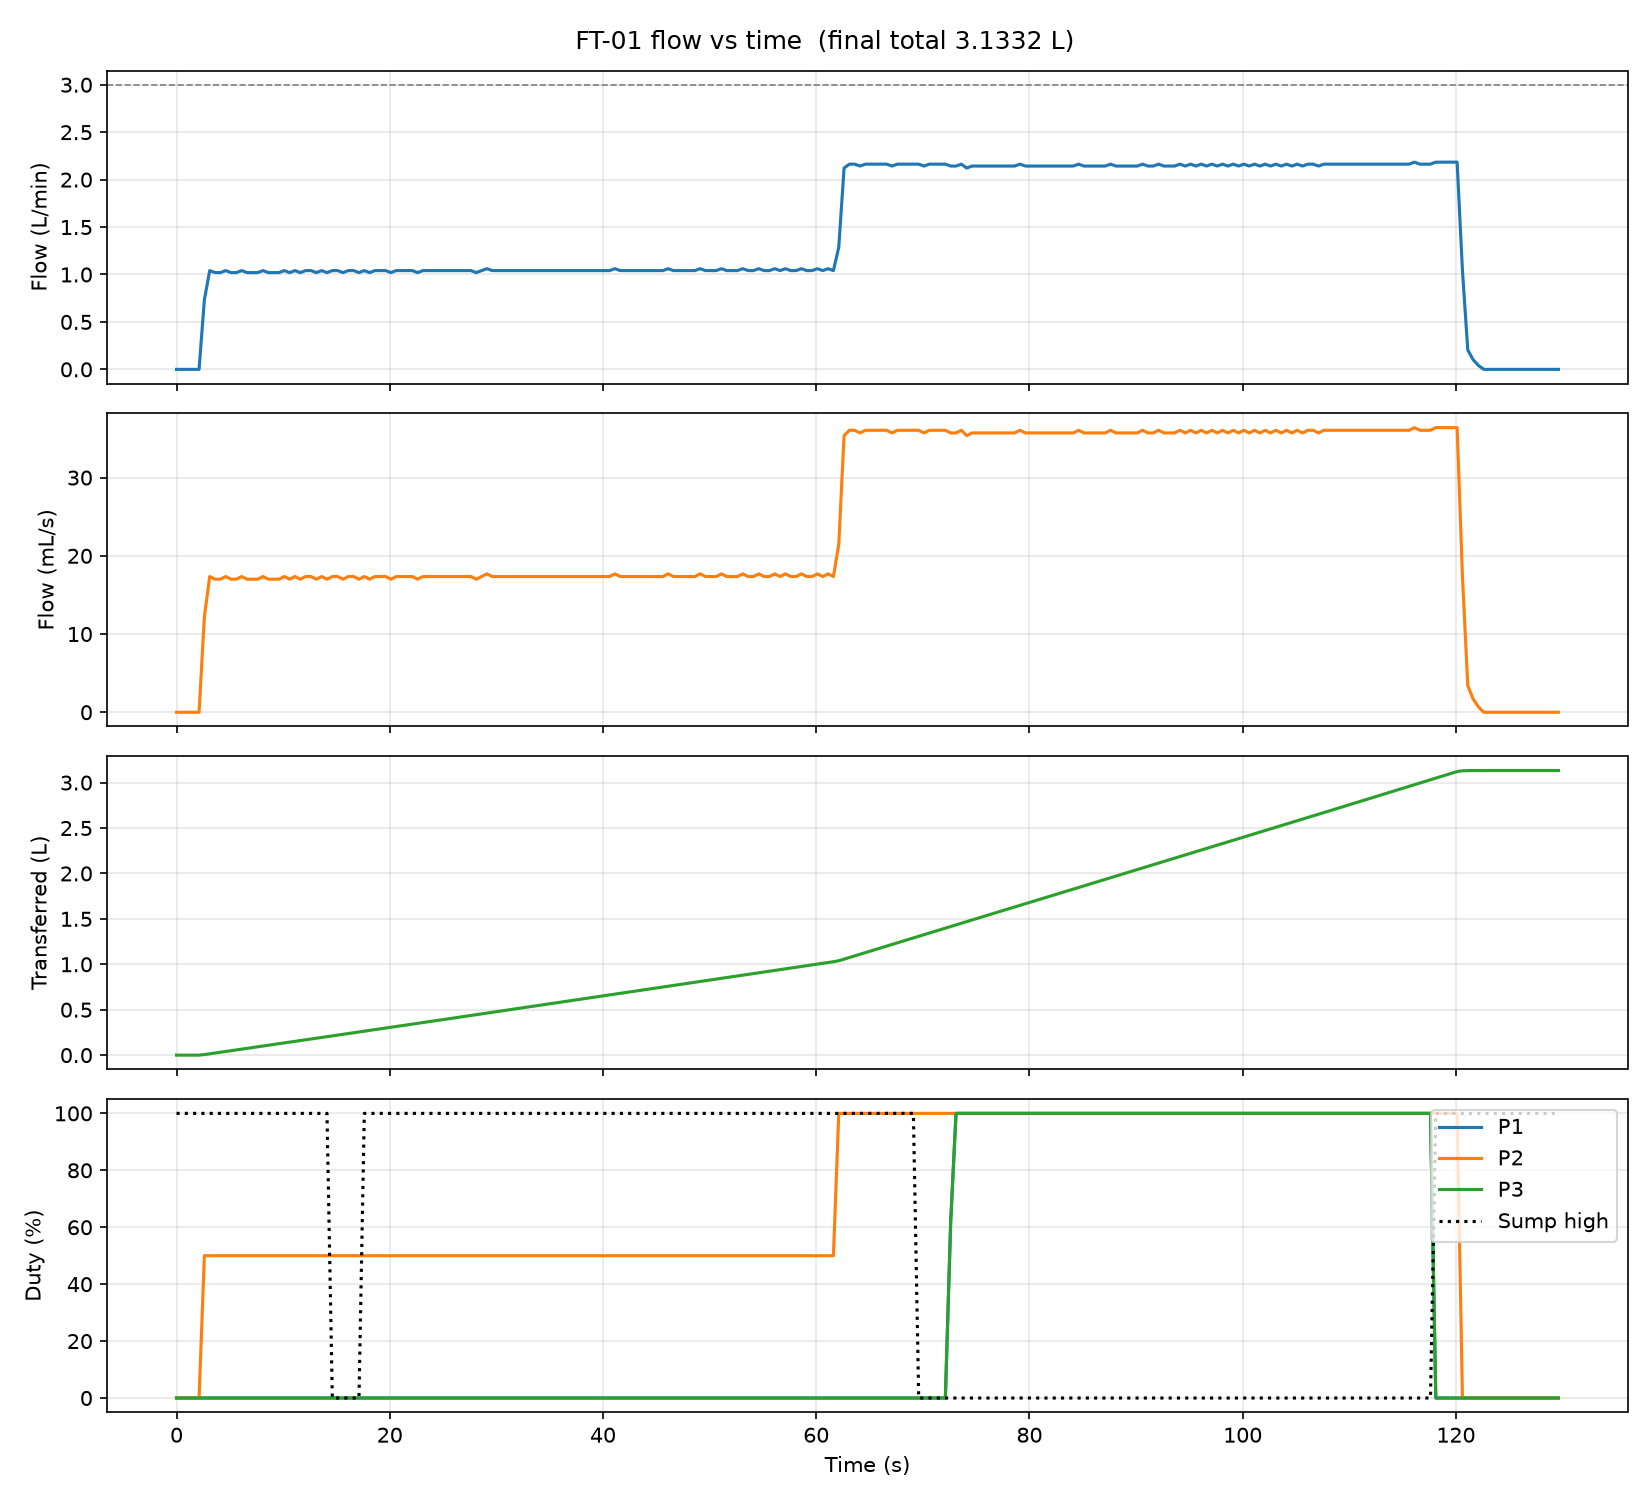

Data behind this chart, as committed beside it:
t_ms, state, pulses, f_Hz, Q_Lmin, Q_mLs, total_L, float_high, p1, p2, p3, sov
7745, IDLE, 0, 0.00, 0.000, 0.00, 0.0000, 1, 0, 0, 0, 0
8245, IDLE, 0, 0.00, 0.000, 0.00, 0.0000, 1, 0, 0, 0, 0
8745, IDLE, 0, 0.00, 0.000, 0.00, 0.0000, 1, 0, 0, 0, 0
9245, IDLE, 0, 0.00, 0.000, 0.00, 0.0000, 1, 0, 0, 0, 0
9859, CASE1, 0, 0.00, 0.000, 0.00, 0.0000, 1, 0, 0, 0, 1
10359, CASE1, 36, 72.00, 0.735, 12.24, 0.0061, 1, 0, 50, 0, 1
10859, CASE1, 87, 102, 1.041, 17.35, 0.0148, 1, 0, 50, 0, 1
11359, CASE1, 137, 100, 1.020, 17.01, 0.0233, 1, 0, 50, 0, 1
11859, CASE1, 187, 100, 1.020, 17.01, 0.0318, 1, 0, 50, 0, 1
12359, CASE1, 238, 102, 1.041, 17.35, 0.0405, 1, 0, 50, 0, 1
12859, CASE1, 288, 100, 1.020, 17.01, 0.0490, 1, 0, 50, 0, 1
13359, CASE1, 338, 100, 1.020, 17.01, 0.0575, 1, 0, 50, 0, 1
13859, CASE1, 389, 102, 1.041, 17.35, 0.0662, 1, 0, 50, 0, 1
14359, CASE1, 439, 100, 1.020, 17.01, 0.0747, 1, 0, 50, 0, 1
14859, CASE1, 489, 100, 1.020, 17.01, 0.0832, 1, 0, 50, 0, 1
15359, CASE1, 539, 100, 1.020, 17.01, 0.0917, 1, 0, 50, 0, 1
15859, CASE1, 590, 102, 1.041, 17.35, 0.1003, 1, 0, 50, 0, 1
16359, CASE1, 640, 100, 1.020, 17.01, 0.1088, 1, 0, 50, 0, 1
16859, CASE1, 690, 100, 1.020, 17.01, 0.1173, 1, 0, 50, 0, 1
17359, CASE1, 740, 100, 1.020, 17.01, 0.1259, 1, 0, 50, 0, 1
17859, CASE1, 791, 102, 1.041, 17.35, 0.1345, 1, 0, 50, 0, 1
18359, CASE1, 841, 100, 1.020, 17.01, 0.1430, 1, 0, 50, 0, 1
18859, CASE1, 892, 102, 1.041, 17.35, 0.1517, 1, 0, 50, 0, 1
19359, CASE1, 942, 100, 1.020, 17.01, 0.1602, 1, 0, 50, 0, 1
19859, CASE1, 993, 102, 1.041, 17.35, 0.1689, 1, 0, 50, 0, 1
20359, CASE1, 1044, 102, 1.041, 17.35, 0.1776, 1, 0, 50, 0, 1
20859, CASE1, 1094, 100, 1.020, 17.01, 0.1861, 1, 0, 50, 0, 1
21359, CASE1, 1145, 102, 1.041, 17.35, 0.1947, 1, 0, 50, 0, 1
21859, CASE1, 1195, 100, 1.020, 17.01, 0.2032, 1, 0, 50, 0, 1
22359, CASE1, 1246, 102, 1.041, 17.35, 0.2119, 0, 0, 50, 0, 1
22859, CASE1, 1297, 102, 1.041, 17.35, 0.2206, 0, 0, 50, 0, 1
23359, CASE1, 1347, 100, 1.020, 17.01, 0.2291, 0, 0, 50, 0, 1
23859, CASE1, 1398, 102, 1.041, 17.35, 0.2378, 0, 0, 50, 0, 1
24359, CASE1, 1449, 102, 1.041, 17.35, 0.2464, 0, 0, 50, 0, 1
24859, CASE1, 1499, 100, 1.020, 17.01, 0.2549, 0, 0, 50, 0, 1
25359, CASE1, 1550, 102, 1.041, 17.35, 0.2636, 1, 0, 50, 0, 1
25859, CASE1, 1600, 100, 1.020, 17.01, 0.2721, 1, 0, 50, 0, 1
26359, CASE1, 1651, 102, 1.041, 17.35, 0.2808, 1, 0, 50, 0, 1
26859, CASE1, 1702, 102, 1.041, 17.35, 0.2895, 1, 0, 50, 0, 1
27359, CASE1, 1753, 102, 1.041, 17.35, 0.2981, 1, 0, 50, 0, 1
27859, CASE1, 1803, 100, 1.020, 17.01, 0.3066, 1, 0, 50, 0, 1
28359, CASE1, 1854, 102, 1.041, 17.35, 0.3153, 1, 0, 50, 0, 1
28859, CASE1, 1905, 102, 1.041, 17.35, 0.3240, 1, 0, 50, 0, 1
29359, CASE1, 1956, 102, 1.041, 17.35, 0.3327, 1, 0, 50, 0, 1
29859, CASE1, 2007, 102, 1.041, 17.35, 0.3413, 1, 0, 50, 0, 1
30359, CASE1, 2057, 100, 1.020, 17.01, 0.3498, 1, 0, 50, 0, 1
30859, CASE1, 2108, 102, 1.041, 17.35, 0.3585, 1, 0, 50, 0, 1
31359, CASE1, 2159, 102, 1.041, 17.35, 0.3672, 1, 0, 50, 0, 1
31859, CASE1, 2210, 102, 1.041, 17.35, 0.3759, 1, 0, 50, 0, 1
32359, CASE1, 2261, 102, 1.041, 17.35, 0.3845, 1, 0, 50, 0, 1
32859, CASE1, 2312, 102, 1.041, 17.35, 0.3932, 1, 0, 50, 0, 1
33359, CASE1, 2363, 102, 1.041, 17.35, 0.4019, 1, 0, 50, 0, 1
33859, CASE1, 2414, 102, 1.041, 17.35, 0.4105, 1, 0, 50, 0, 1
34359, CASE1, 2465, 102, 1.041, 17.35, 0.4192, 1, 0, 50, 0, 1
34859, CASE1, 2516, 102, 1.041, 17.35, 0.4279, 1, 0, 50, 0, 1
35359, CASE1, 2567, 102, 1.041, 17.35, 0.4366, 1, 0, 50, 0, 1
35859, CASE1, 2617, 100, 1.020, 17.01, 0.4451, 1, 0, 50, 0, 1
36359, CASE1, 2668, 102, 1.041, 17.35, 0.4537, 1, 0, 50, 0, 1
36859, CASE1, 2720, 104, 1.061, 17.69, 0.4626, 1, 0, 50, 0, 1
37359, CASE1, 2771, 102, 1.041, 17.35, 0.4713, 1, 0, 50, 0, 1
... 200 more rows
